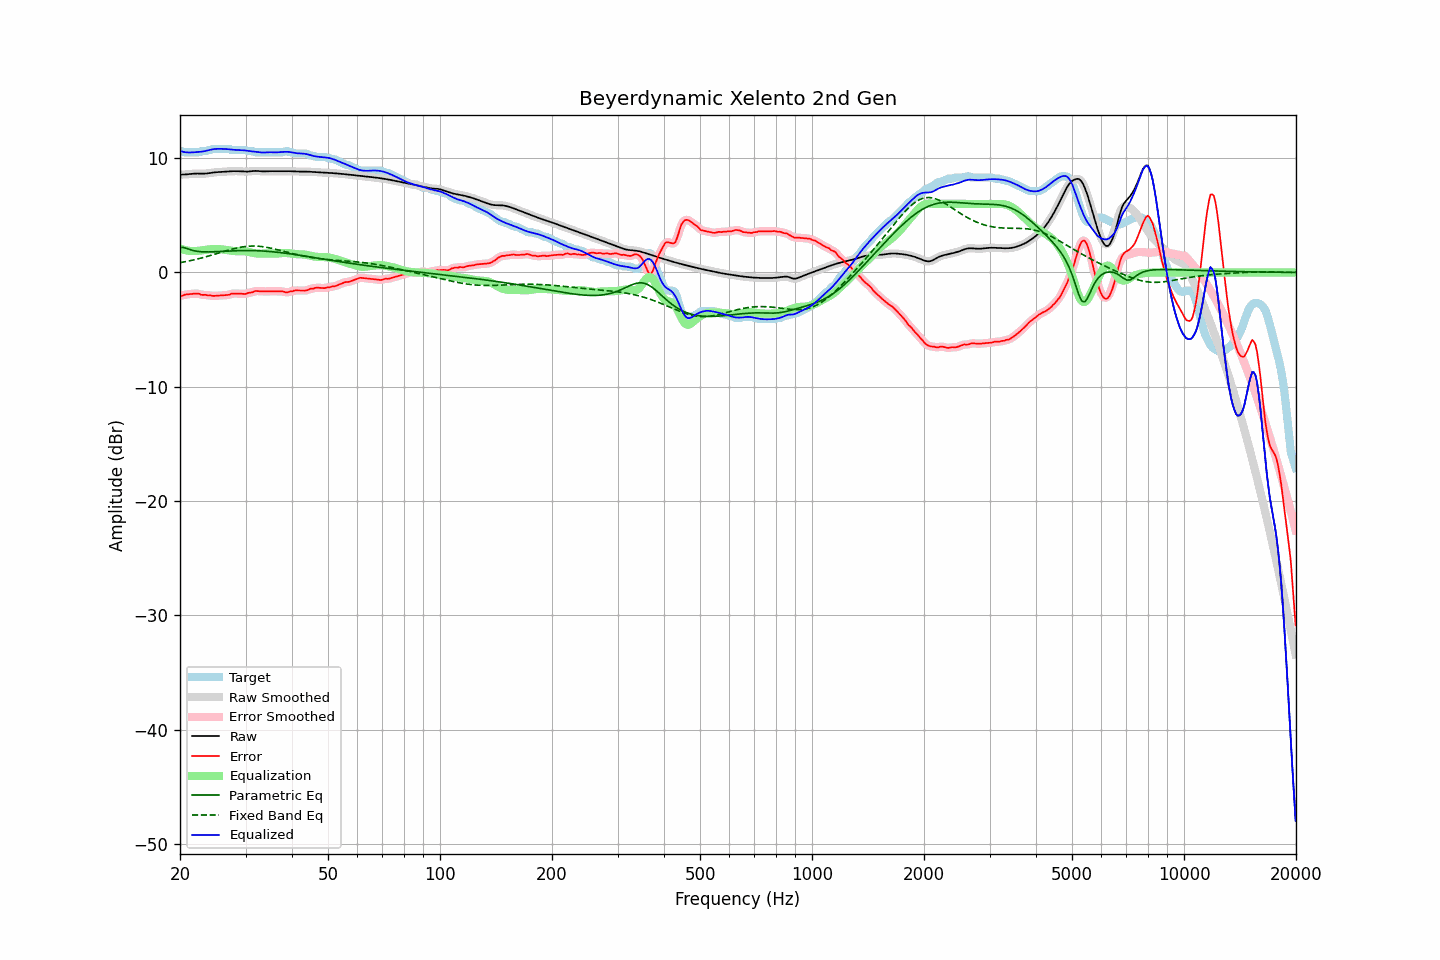

The file beside this chart, header and first rows:
frequency, raw, error, smoothed, error_smoothed, equalization, parametric_eq, fixed_band_eq, equalized_raw, equalized_smoothed, target
20.00, 8.56, -2.05, 8.56, -2.06, 2.07, 2.19, 0.85, 10.63, 10.64, 10.61
20.20, 8.56, -2.05, 8.56, -2.03, 2.03, 2.19, 0.88, 10.59, 10.59, 10.61
20.40, 8.56, -2.01, 8.56, -1.99, 1.99, 2.19, 0.90, 10.55, 10.55, 10.57
20.61, 8.57, -1.94, 8.57, -1.96, 1.96, 2.15, 0.93, 10.52, 10.53, 10.51
20.81, 8.58, -1.93, 8.58, -1.93, 1.93, 2.11, 0.96, 10.51, 10.51, 10.51
21.02, 8.59, -1.92, 8.59, -1.91, 1.91, 2.06, 0.99, 10.50, 10.50, 10.51
21.23, 8.61, -1.90, 8.61, -1.90, 1.89, 2.01, 1.02, 10.49, 10.50, 10.51
21.44, 8.62, -1.89, 8.62, -1.89, 1.88, 1.97, 1.05, 10.50, 10.50, 10.51
21.66, 8.64, -1.87, 8.64, -1.87, 1.87, 1.92, 1.08, 10.51, 10.51, 10.51
21.87, 8.65, -1.86, 8.65, -1.86, 1.87, 1.89, 1.11, 10.52, 10.52, 10.51
22.09, 8.65, -1.86, 8.65, -1.85, 1.87, 1.86, 1.14, 10.53, 10.53, 10.51
22.31, 8.65, -1.86, 8.65, -1.86, 1.88, 1.84, 1.18, 10.54, 10.54, 10.51
22.54, 8.65, -1.87, 8.65, -1.89, 1.90, 1.82, 1.21, 10.55, 10.55, 10.52
22.76, 8.64, -1.95, 8.64, -1.93, 1.92, 1.81, 1.25, 10.56, 10.56, 10.60
22.99, 8.64, -1.97, 8.64, -1.96, 1.94, 1.80, 1.29, 10.58, 10.58, 10.61
23.22, 8.64, -1.97, 8.64, -1.97, 1.96, 1.80, 1.33, 10.60, 10.60, 10.61
23.45, 8.65, -1.96, 8.65, -1.98, 1.98, 1.79, 1.36, 10.63, 10.63, 10.61
23.69, 8.67, -2.01, 8.67, -1.99, 2.00, 1.79, 1.40, 10.67, 10.67, 10.67
23.92, 8.69, -2.02, 8.69, -2.01, 2.02, 1.79, 1.44, 10.70, 10.70, 10.71
24.16, 8.71, -2.00, 8.71, -2.03, 2.03, 1.80, 1.48, 10.74, 10.74, 10.71
24.40, 8.73, -2.05, 8.73, -2.04, 2.03, 1.80, 1.52, 10.76, 10.76, 10.78
24.65, 8.75, -2.06, 8.75, -2.05, 2.04, 1.81, 1.57, 10.79, 10.79, 10.81
24.89, 8.76, -2.05, 8.76, -2.05, 2.04, 1.81, 1.61, 10.80, 10.80, 10.81
25.14, 8.77, -2.04, 8.77, -2.04, 2.04, 1.82, 1.65, 10.81, 10.81, 10.81
25.39, 8.78, -2.03, 8.78, -2.03, 2.04, 1.83, 1.69, 10.82, 10.82, 10.81
25.65, 8.79, -2.02, 8.79, -2.02, 2.03, 1.83, 1.74, 10.82, 10.82, 10.81
25.91, 8.80, -2.01, 8.80, -2.01, 2.02, 1.84, 1.78, 10.82, 10.82, 10.81
26.16, 8.81, -2.00, 8.81, -2.00, 2.01, 1.85, 1.82, 10.81, 10.81, 10.81
26.43, 8.82, -1.99, 8.82, -1.99, 1.98, 1.86, 1.86, 10.80, 10.80, 10.81
26.69, 8.83, -1.98, 8.83, -1.99, 1.96, 1.86, 1.90, 10.79, 10.79, 10.81
26.96, 8.84, -1.97, 8.84, -1.96, 1.94, 1.87, 1.95, 10.78, 10.78, 10.81
27.23, 8.85, -1.95, 8.85, -1.92, 1.92, 1.88, 1.98, 10.77, 10.77, 10.80
27.50, 8.86, -1.85, 8.86, -1.88, 1.89, 1.89, 2.02, 10.75, 10.75, 10.71
27.77, 8.86, -1.85, 8.86, -1.85, 1.88, 1.89, 2.06, 10.74, 10.74, 10.71
28.05, 8.86, -1.85, 8.86, -1.84, 1.86, 1.90, 2.10, 10.73, 10.73, 10.71
28.33, 8.86, -1.85, 8.86, -1.85, 1.86, 1.90, 2.13, 10.72, 10.72, 10.71
28.62, 8.86, -1.85, 8.86, -1.85, 1.86, 1.91, 2.16, 10.72, 10.71, 10.71
28.90, 8.85, -1.86, 8.85, -1.86, 1.86, 1.91, 2.19, 10.71, 10.71, 10.71
29.19, 8.84, -1.87, 8.84, -1.87, 1.86, 1.91, 2.21, 10.71, 10.71, 10.71
29.48, 8.83, -1.88, 8.83, -1.88, 1.86, 1.91, 2.24, 10.70, 10.70, 10.71
29.78, 8.82, -1.88, 8.82, -1.88, 1.86, 1.92, 2.26, 10.68, 10.68, 10.71
30.08, 8.82, -1.87, 8.82, -1.86, 1.84, 1.92, 2.27, 10.66, 10.66, 10.69
30.38, 8.82, -1.81, 8.82, -1.82, 1.82, 1.92, 2.29, 10.64, 10.64, 10.63
30.68, 8.83, -1.78, 8.83, -1.79, 1.79, 1.92, 2.30, 10.62, 10.62, 10.61
30.99, 8.85, -1.76, 8.85, -1.76, 1.75, 1.91, 2.31, 10.60, 10.60, 10.61
31.30, 8.87, -1.74, 8.87, -1.72, 1.72, 1.91, 2.31, 10.59, 10.59, 10.61
31.61, 8.88, -1.68, 8.88, -1.68, 1.69, 1.91, 2.31, 10.57, 10.57, 10.56
31.93, 8.88, -1.62, 8.88, -1.65, 1.67, 1.90, 2.30, 10.55, 10.55, 10.51
32.24, 8.88, -1.63, 8.88, -1.63, 1.66, 1.90, 2.30, 10.53, 10.53, 10.51
32.57, 8.87, -1.64, 8.87, -1.64, 1.65, 1.89, 2.29, 10.52, 10.52, 10.51
32.89, 8.85, -1.66, 8.85, -1.65, 1.65, 1.89, 2.28, 10.50, 10.50, 10.51
33.22, 8.84, -1.66, 8.85, -1.66, 1.65, 1.88, 2.26, 10.49, 10.49, 10.51
33.55, 8.84, -1.67, 8.84, -1.67, 1.65, 1.87, 2.24, 10.49, 10.49, 10.51
33.89, 8.84, -1.66, 8.84, -1.66, 1.65, 1.86, 2.22, 10.50, 10.50, 10.51
34.23, 8.85, -1.66, 8.85, -1.66, 1.66, 1.85, 2.19, 10.51, 10.51, 10.51
34.57, 8.86, -1.65, 8.86, -1.65, 1.66, 1.84, 2.17, 10.52, 10.51, 10.51
34.92, 8.86, -1.65, 8.86, -1.65, 1.66, 1.83, 2.14, 10.52, 10.52, 10.51
35.27, 8.86, -1.65, 8.86, -1.65, 1.65, 1.82, 2.11, 10.51, 10.51, 10.51
35.62, 8.86, -1.65, 8.86, -1.65, 1.65, 1.80, 2.08, 10.51, 10.51, 10.51
35.97, 8.85, -1.65, 8.85, -1.65, 1.65, 1.79, 2.04, 10.50, 10.50, 10.51
... 635 more rows
